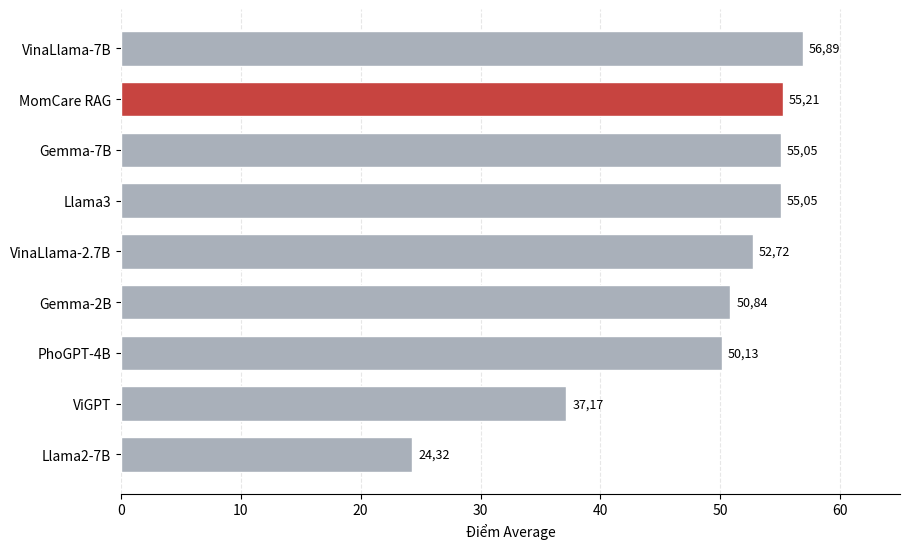
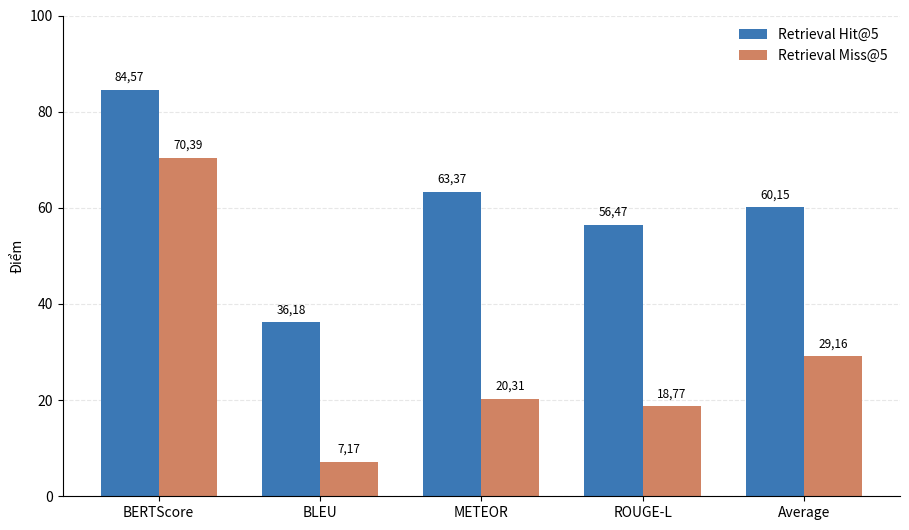

These figures' Python source, in order:
from pathlib import Path

import matplotlib.pyplot as plt
import numpy as np


OUTPUT_DIR = Path("evaluation/vimedaqa_clean/figures")
OUTPUT_DIR.mkdir(parents=True, exist_ok=True)


def format_vi(value):
    return f"{value:.2f}".replace(".", ",")


# =========================================================
# HÌNH 1: SO SÁNH AVERAGE
# =========================================================

models = [
    "Llama2-7B",
    "ViGPT",
    "PhoGPT-4B",
    "Gemma-2B",
    "VinaLlama-2.7B",
    "Llama3",
    "Gemma-7B",
    "MomCare RAG",
    "VinaLlama-7B",
]

averages = [
    24.32,
    37.17,
    50.13,
    50.84,
    52.72,
    55.05,
    55.05,
    55.21,
    56.89,
]

colors = [
    "#A9B0BA" if model != "MomCare RAG" else "#C74440"
    for model in models
]

fig, ax = plt.subplots(figsize=(9.2, 5.6))

bars = ax.barh(
    models,
    averages,
    color=colors,
    edgecolor="white",
    height=0.68,
)

ax.set_xlabel("Điểm Average")
ax.set_xlim(0, 65)
ax.grid(axis="x", linestyle="--", alpha=0.3)
ax.set_axisbelow(True)

for bar, value in zip(bars, averages):
    ax.text(
        value + 0.5,
        bar.get_y() + bar.get_height() / 2,
        format_vi(value),
        va="center",
        fontsize=9,
    )

ax.spines["top"].set_visible(False)
ax.spines["right"].set_visible(False)
ax.spines["left"].set_visible(False)

plt.tight_layout()

fig.savefig(
    OUTPUT_DIR / "vimedaqa_average_comparison.png",
    dpi=300,
    bbox_inches="tight",
)

plt.close(fig)


# =========================================================
# HÌNH 2: RETRIEVAL HIT@5 VÀ MISS@5
# =========================================================

metrics = [
    "BERTScore",
    "BLEU",
    "METEOR",
    "ROUGE-L",
    "Average",
]

hit_values = [
    84.57,
    36.18,
    63.37,
    56.47,
    60.15,
]

miss_values = [
    70.39,
    7.17,
    20.31,
    18.77,
    29.16,
]

x = np.arange(len(metrics))
width = 0.36

fig, ax = plt.subplots(figsize=(9.2, 5.4))

hit_bars = ax.bar(
    x - width / 2,
    hit_values,
    width,
    label="Retrieval Hit@5",
    color="#3B78B5",
)

miss_bars = ax.bar(
    x + width / 2,
    miss_values,
    width,
    label="Retrieval Miss@5",
    color="#D08363",
)

ax.set_ylabel("Điểm")
ax.set_xticks(x)
ax.set_xticklabels(metrics)
ax.set_ylim(0, 100)
ax.legend(frameon=False)
ax.grid(axis="y", linestyle="--", alpha=0.3)
ax.set_axisbelow(True)

for bars in (hit_bars, miss_bars):
    for bar in bars:
        value = bar.get_height()
        ax.text(
            bar.get_x() + bar.get_width() / 2,
            value + 1.2,
            format_vi(value),
            ha="center",
            va="bottom",
            fontsize=8.5,
        )

ax.spines["top"].set_visible(False)
ax.spines["right"].set_visible(False)

plt.tight_layout()

fig.savefig(
    OUTPUT_DIR / "vimedaqa_hit_miss_metrics.png",
    dpi=300,
    bbox_inches="tight",
)

plt.close(fig)

print(f"Đã lưu biểu đồ tại: {OUTPUT_DIR.resolve()}")
